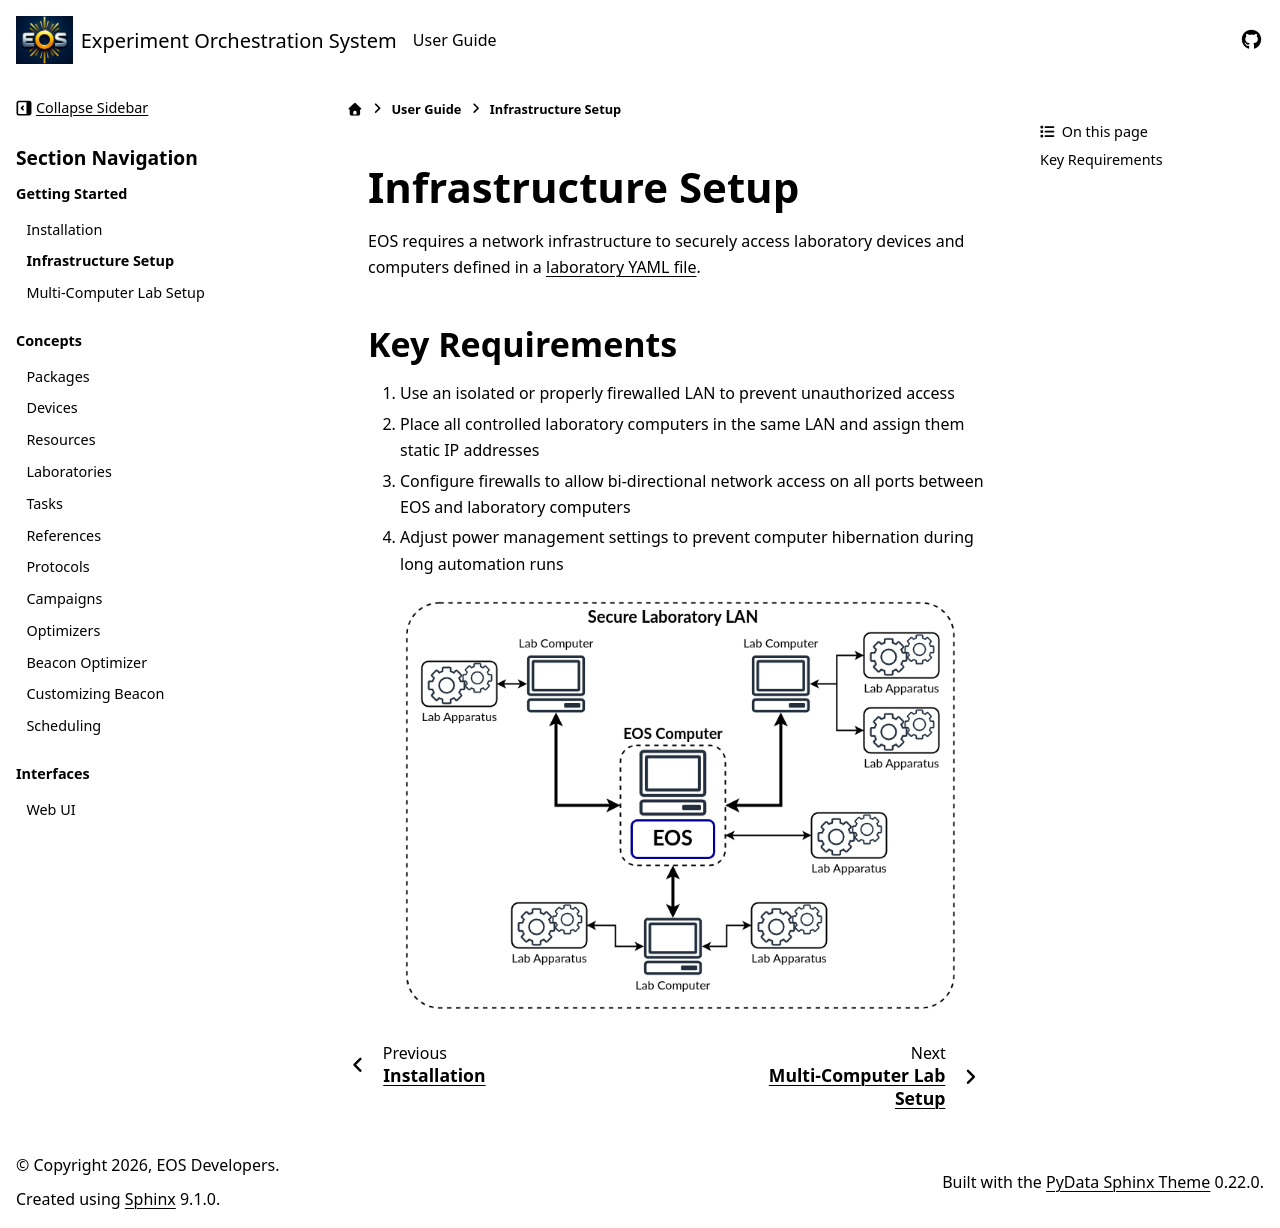

repository: UNC-Robotics/eos · page: user-guide/infrastructure_setup.html · generator: sphinx

Infrastructure Setup
====================

EOS requires a network infrastructure to securely access laboratory devices and computers defined in a :doc:`laboratory YAML file <laboratories>`.

Key Requirements
----------------

#. Use an isolated or properly firewalled LAN to prevent unauthorized access
#. Place all controlled laboratory computers in the same LAN and assign them static IP addresses
#. Configure firewalls to allow bi-directional network access on all ports between EOS and laboratory computers
#. Adjust power management settings to prevent computer hibernation during long automation runs

.. figure:: ../_static/img/lab-lan.png
   :alt: Example LAN setup for EOS
   :scale: 75%
   :align: center
